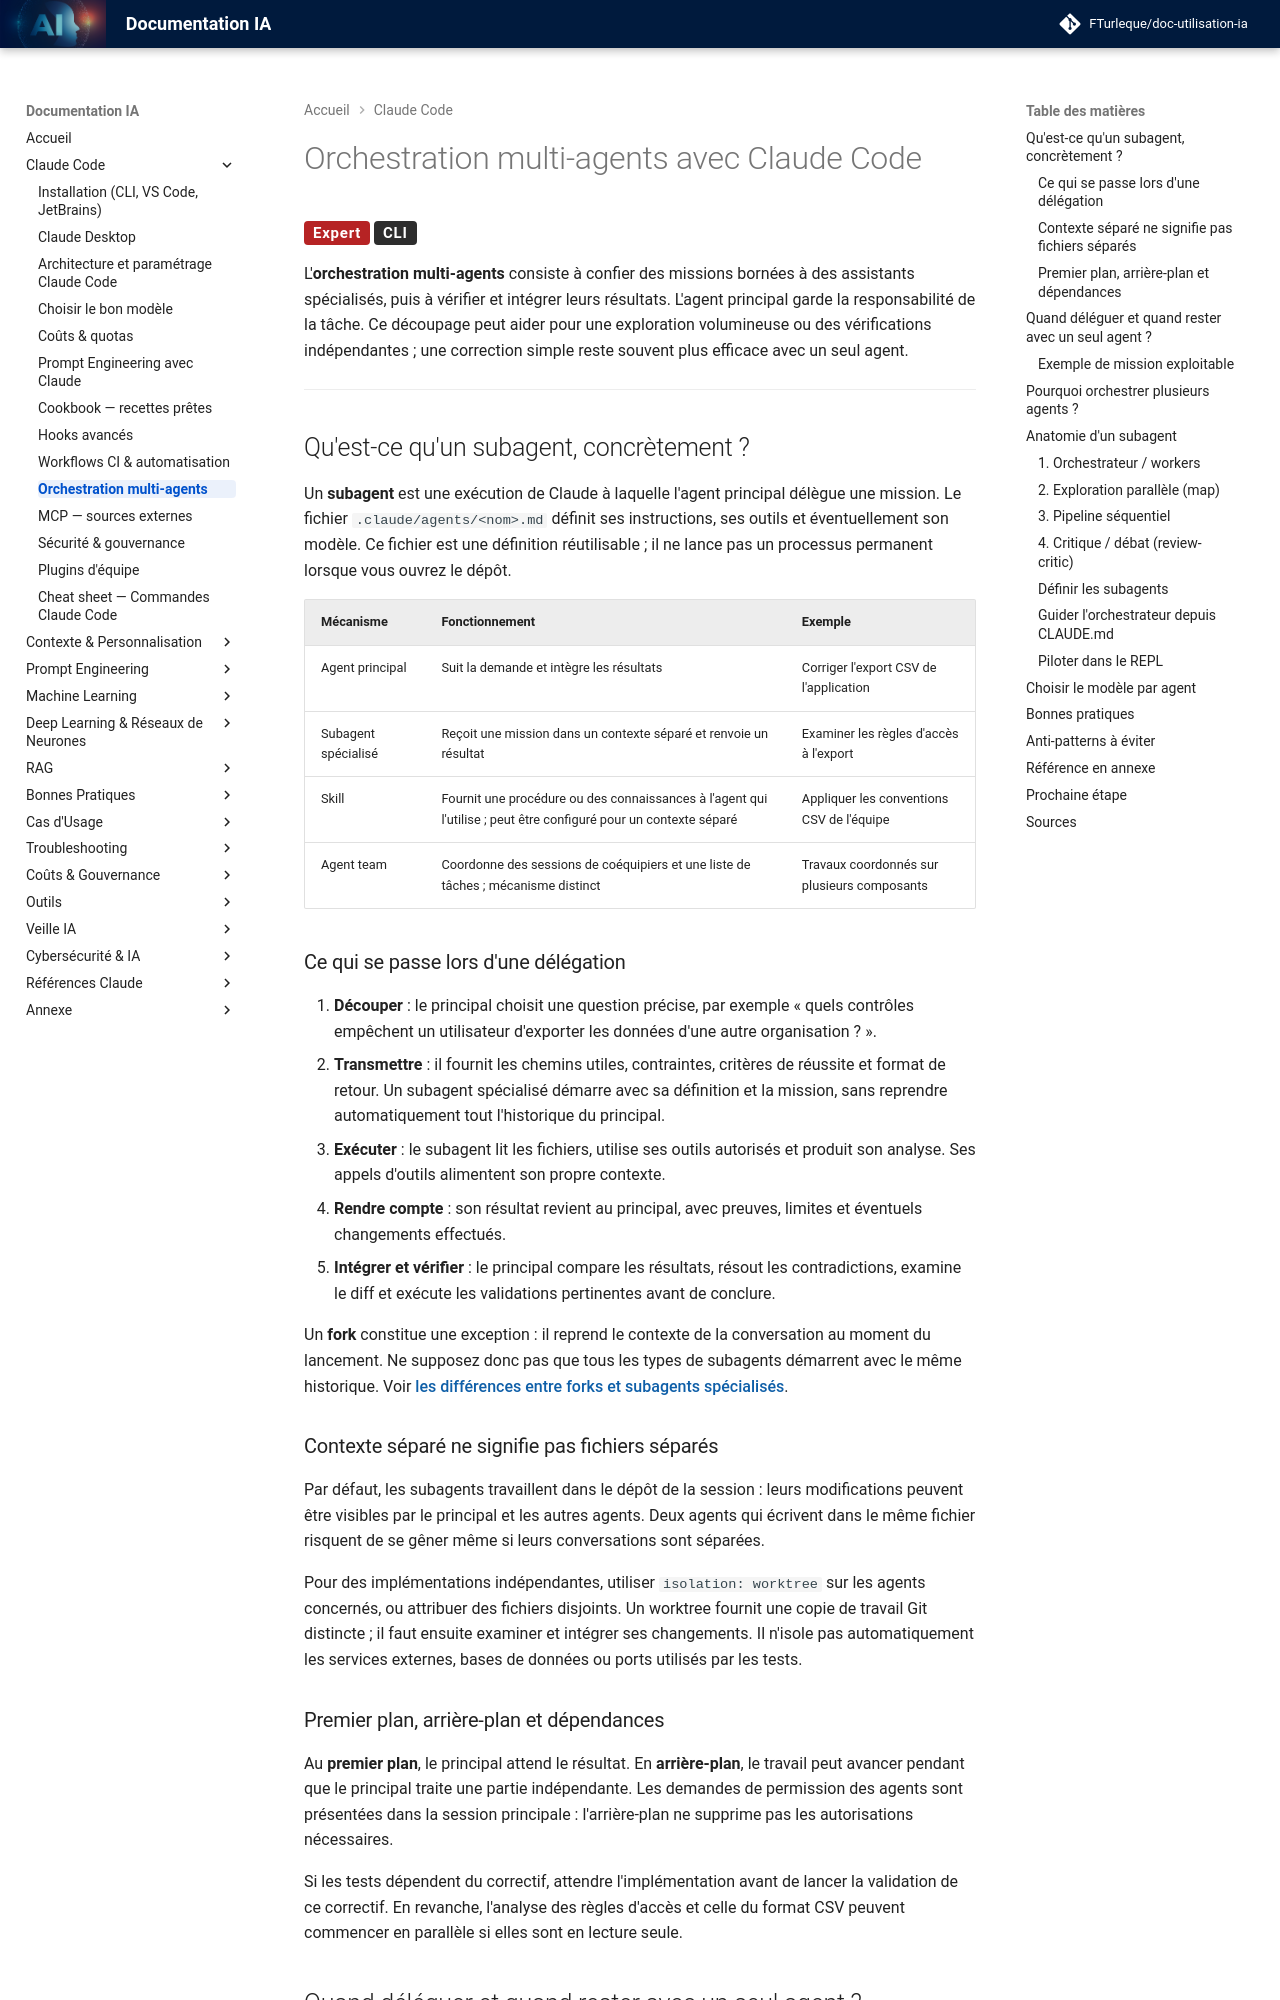

repository: FTurleque/doc-utilisation-ia · page: chapitre-3b-claude-code-migration-copilot/subagents-orchestration/index.html · generator: mkdocs

# Orchestration multi-agents avec Claude Code

<span class="badge-expert">Expert</span> <span class="badge-cli">CLI</span>

L'**orchestration multi-agents** consiste à confier des missions bornées à des assistants spécialisés, puis à vérifier et intégrer leurs résultats. L'agent principal garde la responsabilité de la tâche. Ce découpage peut aider pour une exploration volumineuse ou des vérifications indépendantes ; une correction simple reste souvent plus efficace avec un seul agent.

---

## Qu'est-ce qu'un subagent, concrètement ?

Un **subagent** est une exécution de Claude à laquelle l'agent principal délègue une mission. Le fichier `.claude/agents/<nom>.md` définit ses instructions, ses outils et éventuellement son modèle. Ce fichier est une définition réutilisable ; il ne lance pas un processus permanent lorsque vous ouvrez le dépôt.

| Mécanisme | Fonctionnement | Exemple |
|---|---|---|
| Agent principal | Suit la demande et intègre les résultats | Corriger l'export CSV de l'application |
| Subagent spécialisé | Reçoit une mission dans un contexte séparé et renvoie un résultat | Examiner les règles d'accès à l'export |
| Skill | Fournit une procédure ou des connaissances à l'agent qui l'utilise ; peut être configuré pour un contexte séparé | Appliquer les conventions CSV de l'équipe |
| Agent team | Coordonne des sessions de coéquipiers et une liste de tâches ; mécanisme distinct | Travaux coordonnés sur plusieurs composants |

### Ce qui se passe lors d'une délégation

1. **Découper** : le principal choisit une question précise, par exemple « quels contrôles empêchent un utilisateur d'exporter les données d'une autre organisation ? ».
2. **Transmettre** : il fournit les chemins utiles, contraintes, critères de réussite et format de retour. Un subagent spécialisé démarre avec sa définition et la mission, sans reprendre automatiquement tout l'historique du principal.
3. **Exécuter** : le subagent lit les fichiers, utilise ses outils autorisés et produit son analyse. Ses appels d'outils alimentent son propre contexte.
4. **Rendre compte** : son résultat revient au principal, avec preuves, limites et éventuels changements effectués.
5. **Intégrer et vérifier** : le principal compare les résultats, résout les contradictions, examine le diff et exécute les validations pertinentes avant de conclure.

Un **fork** constitue une exception : il reprend le contexte de la conversation au moment du lancement. Ne supposez donc pas que tous les types de subagents démarrent avec le même historique. Voir [les différences entre forks et subagents spécialisés](https://code.claude.com/docs/en/sub-agents#how-forks-differ-from-other-subagents).

### Contexte séparé ne signifie pas fichiers séparés

Par défaut, les subagents travaillent dans le dépôt de la session : leurs modifications peuvent être visibles par le principal et les autres agents. Deux agents qui écrivent dans le même fichier risquent de se gêner même si leurs conversations sont séparées.

Pour des implémentations indépendantes, utiliser `isolation: worktree` sur les agents concernés, ou attribuer des fichiers disjoints. Un worktree fournit une copie de travail Git distincte ; il faut ensuite examiner et intégrer ses changements. Il n'isole pas automatiquement les services externes, bases de données ou ports utilisés par les tests.
